Photos from the image-classification dataset "Region Growing" in the GitHub repository Jisooyanim/Thesis. Its 8 classes are: anthracnose, bacterial canker, cutting weevil, die back, gall midge, healthy, powdery mildew, sooty mould.

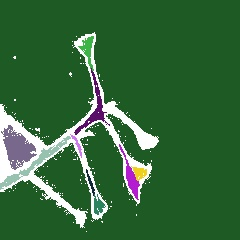
Label: cutting weevil

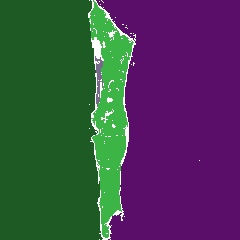
Label: die back

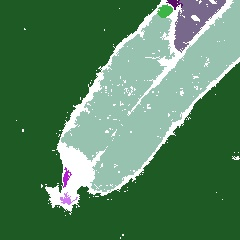
Label: anthracnose

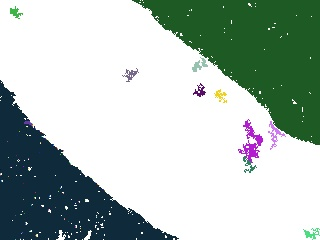
Label: sooty mould

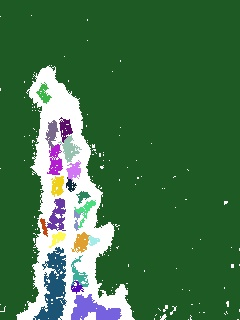
Label: bacterial canker

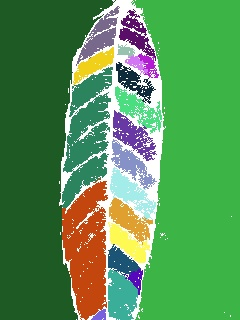
Label: healthy
